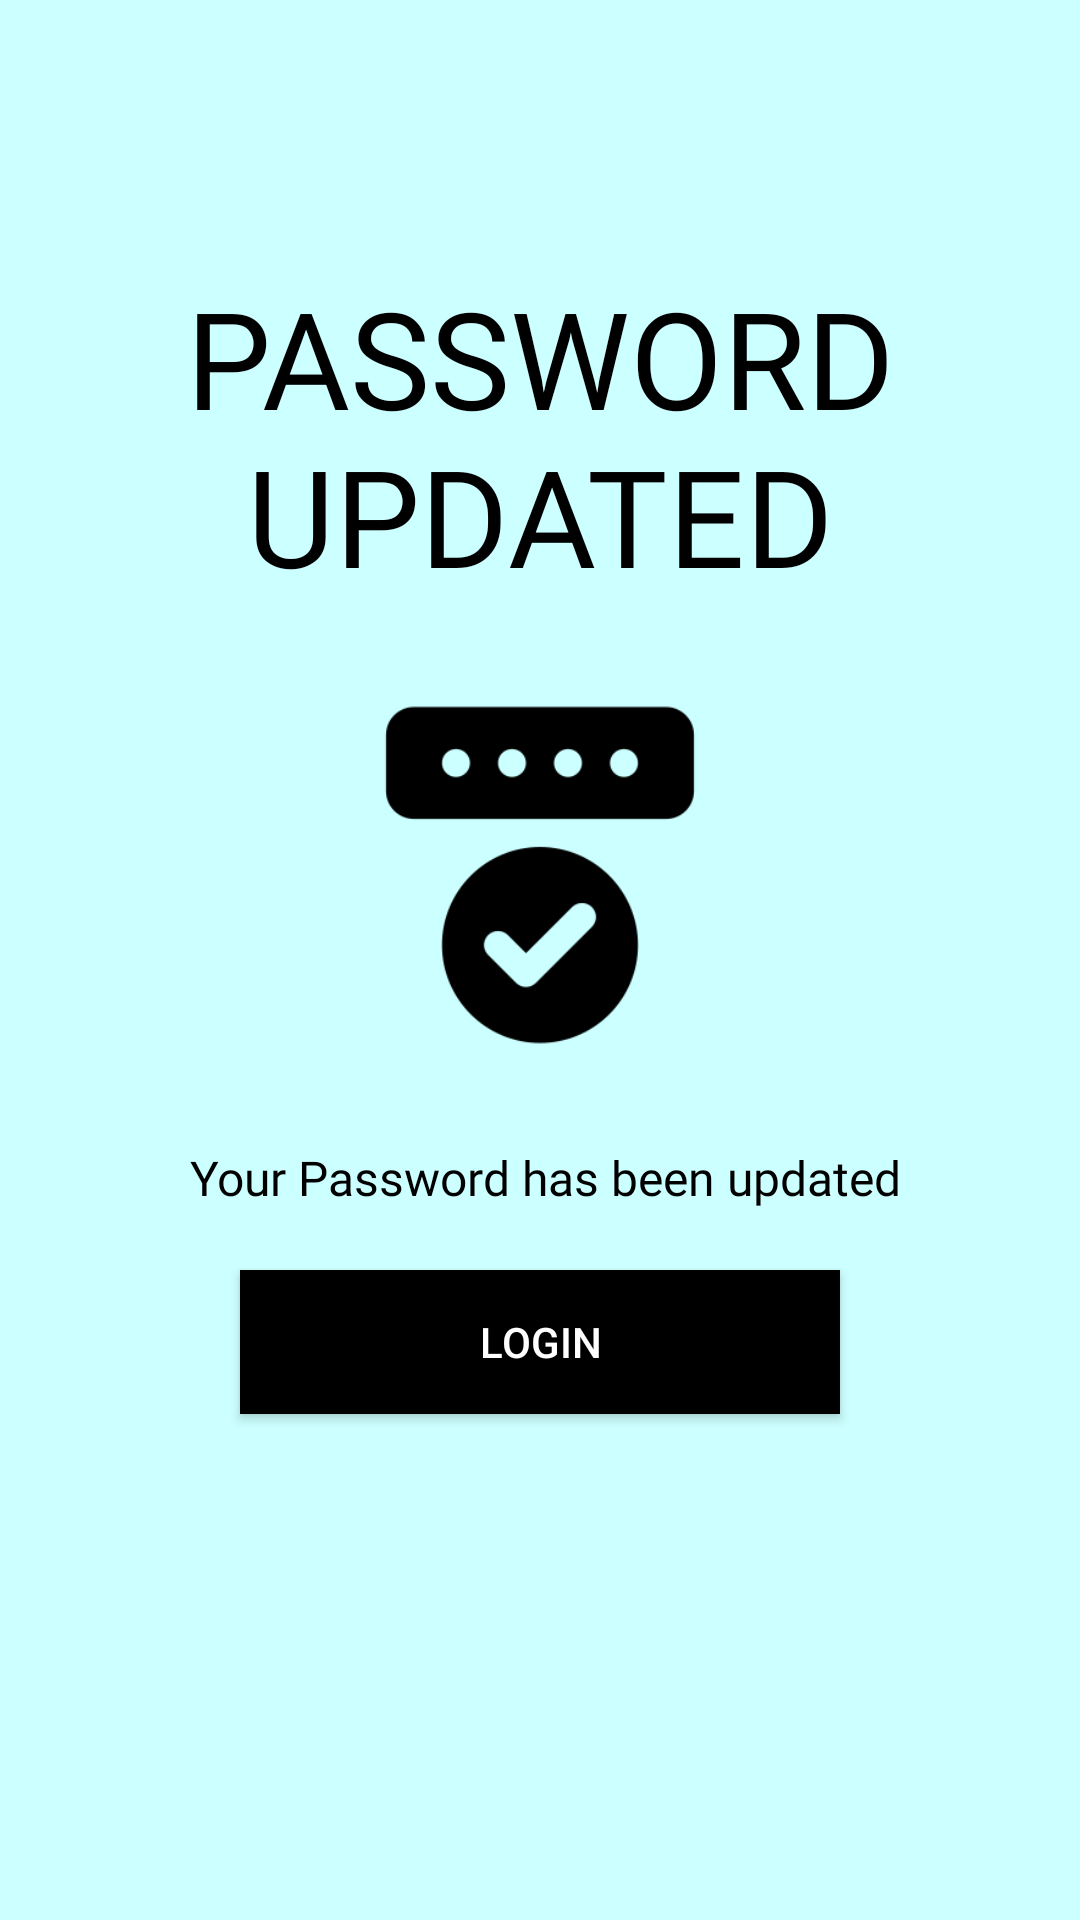

Here is an Android app screen rendered from its layout file. Give the layout XML and the strings, colors and styles it references.
<!-- AndroidManifest.xml: application theme Theme.Montessori -->
<!-- res/layout/activity_success_message.xml -->
<?xml version="1.0" encoding="utf-8"?>
<LinearLayout xmlns:android="http://schemas.android.com/apk/res/android"
    xmlns:app="http://schemas.android.com/apk/res-auto"
    xmlns:tools="http://schemas.android.com/tools"
    android:layout_width="match_parent"
    android:layout_height="match_parent"
    tools:context=".SuccessMessage"
    android:background="#cff"
    android:padding="10dp">



    <LinearLayout
        android:layout_width="match_parent"
        android:layout_height="match_parent"
        android:layout_gravity="center"
        android:gravity="center"
        android:orientation="vertical">



        <TextView
            android:layout_width="wrap_content"
            android:layout_height="wrap_content"
            android:layout_marginTop="-80dp"
            android:fontFamily="@font/merriweather_black"
            android:gravity="center"
            android:text="Password Updated"
            android:textAllCaps="true"
            android:textColor="@color/black"
            android:textSize="45sp" />

        <ImageView
            android:layout_width="140dp"
            android:layout_height="140dp"
            android:layout_margin="20dp"
            android:src="@drawable/update" />

        <TextView
            android:layout_width="wrap_content"
            android:layout_height="wrap_content"
            android:fontFamily="@font/merriweather"
            android:gravity="center"
            android:text=" Your Password has been updated"
            android:textColor="@color/black"
            android:textSize="16sp" />

        <androidx.appcompat.widget.AppCompatButton
            android:id="@+id/button1"
            android:layout_width="200dp"
            android:layout_height="wrap_content"
            android:layout_marginTop="20dp"
            android:background="@color/black"
            android:text="LOGIN"
            android:textColor="#fff" />



    </LinearLayout>

</LinearLayout>
<!-- resources referenced by this layout -->
<resources>
  <color name="black">#FF000000</color>
  <!-- drawable update: png bitmap (drawable-v24, 6069 bytes) -->
  <style name="Theme.Montessori" parent="Theme.MaterialComponents.DayNight.NoActionBar">
          
          <item name="colorPrimary">@color/purple_500</item>
          <item name="colorPrimaryVariant">@color/purple_700</item>
          <item name="colorOnPrimary">@color/white</item>
          
          <item name="colorSecondary">@color/teal_200</item>
          <item name="colorSecondaryVariant">@color/teal_700</item>
          <item name="colorOnSecondary">@color/black</item>
          
          <item name="android:statusBarColor" tools:targetApi="l">#00C1C1</item>
  
          
  
  
          <item name="android:windowContentTransitions">true</item>
  
      </style>
  <color name="purple_500">#FF6200EE</color>
  <color name="purple_700">#FF3700B3</color>
  <color name="white">#FFFFFFFF</color>
  <color name="teal_200">#FF03DAC5</color>
  <color name="teal_700">#FF018786</color>
</resources>
